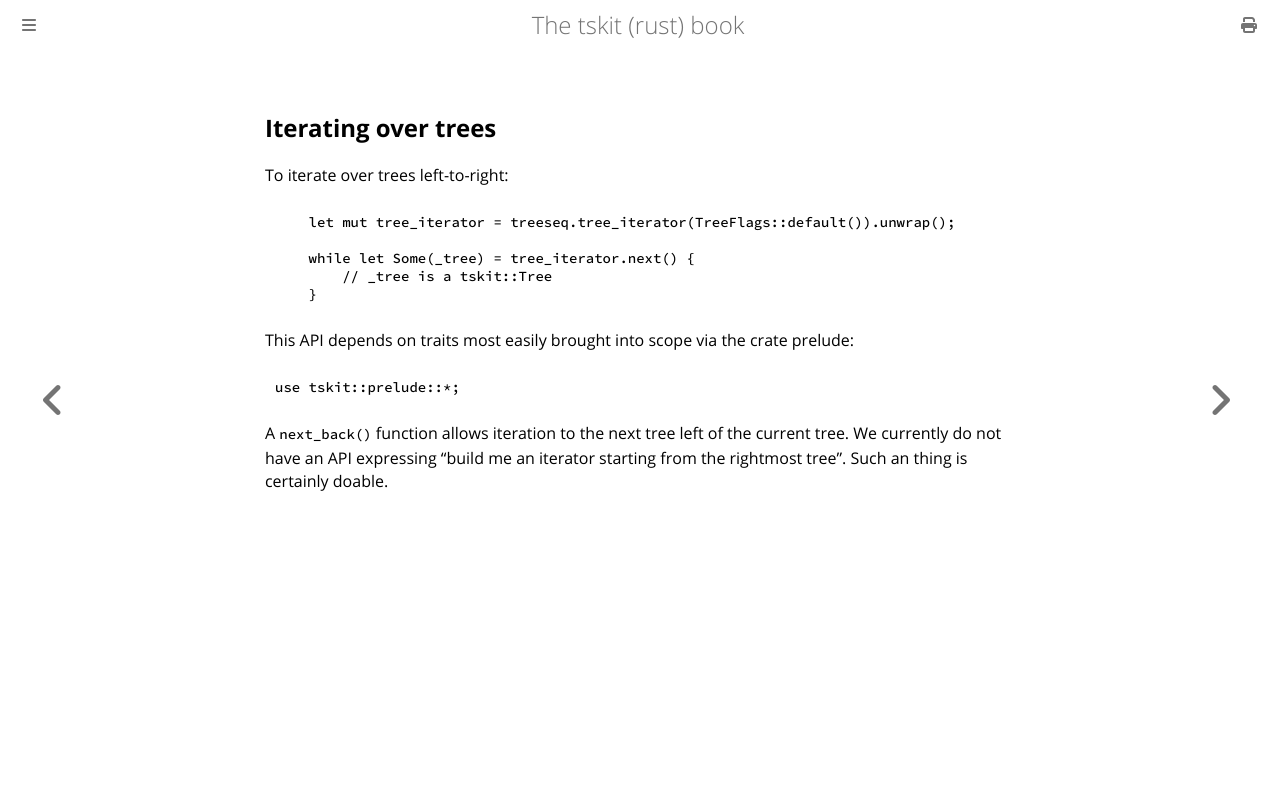

repository: tskit-dev/tskit-rust · page: tree_sequence_iterate_trees.html · generator: mdbook

## Iterating over trees

To iterate over trees left-to-right:

```rust, noplaygound, ignore
{{#include ../../tests/book_trees.rs:iterate_trees}}
```

This API depends on traits most easily brought into scope via the crate prelude:

```rust, noplayground, ignore
use tskit::prelude::*;
```

A `next_back()` function allows iteration to the next tree left of the current tree.
We currently do not have an API expressing "build me an iterator starting from the rightmost tree".
Such an thing is certainly doable.
